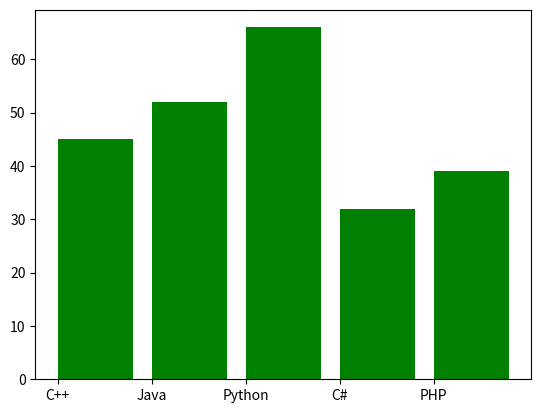

This chart was generated by the following Python code:
# ch13_2.py
import matplotlib.pyplot as plt

courses = ['C++','Java','Python','C#','PHP']
students = [45, 52, 66, 32, 39]
plt.bar(courses,students,align='edge',color='g')
plt.show()


      
